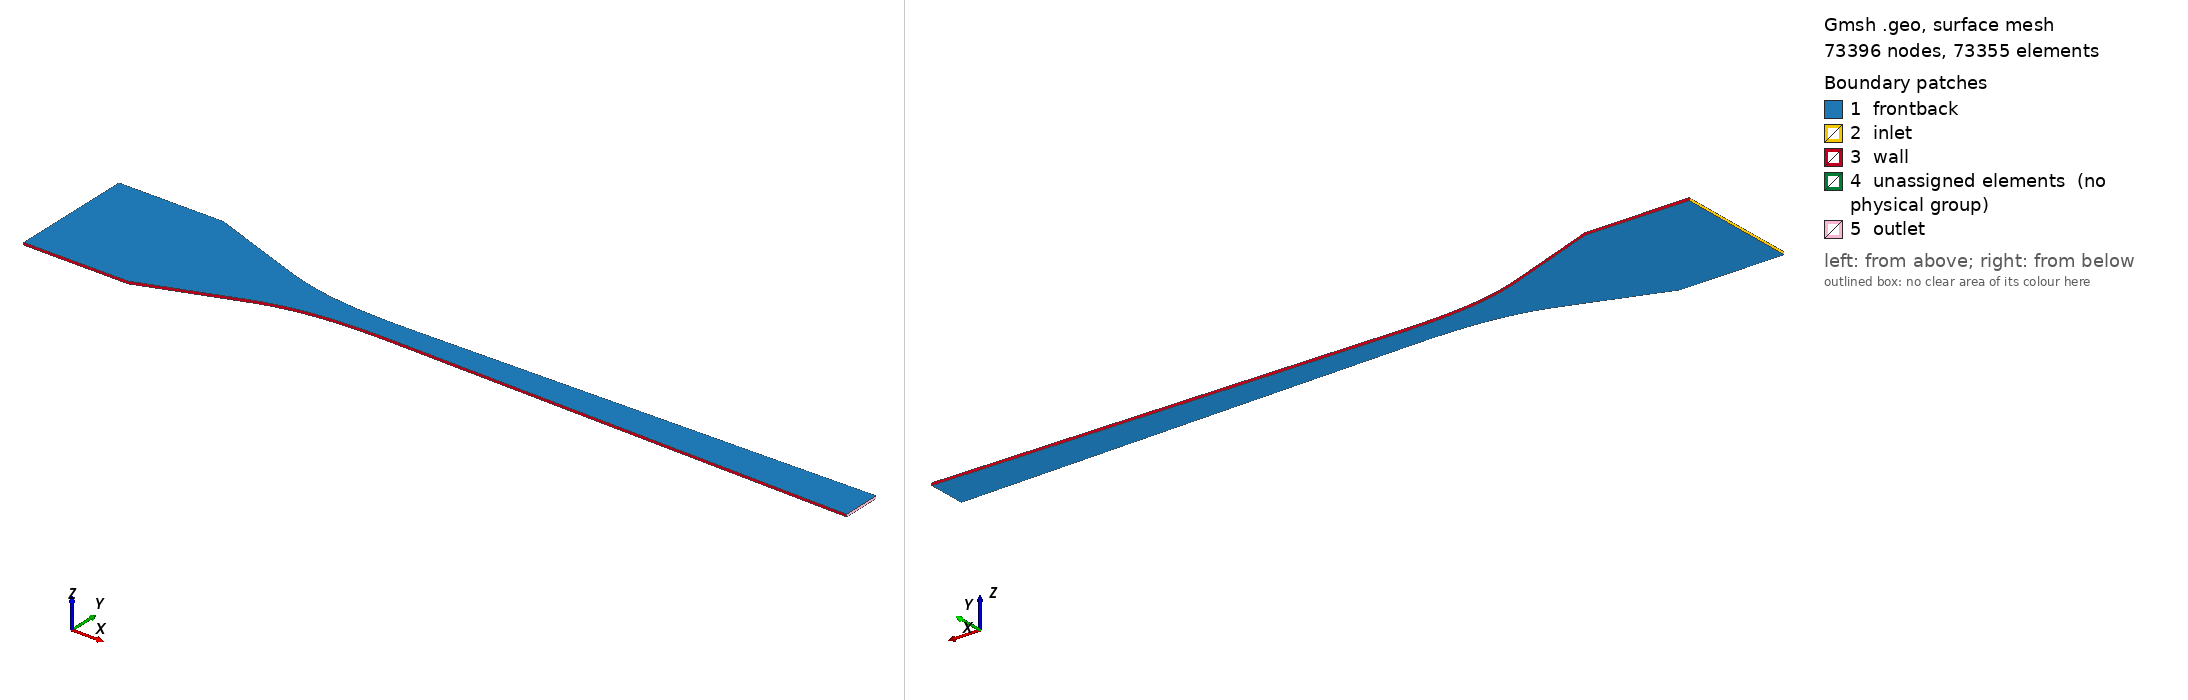

Gmsh geometry script, surface-meshed: 73396 nodes, 73355 surface elements. Boundary patches (legend numbers): 1 frontback, 2 inlet, 3 wall, 4 unassigned elements (no physical group), 5 outlet. Left view from above one corner, right view from below the opposite corner. Legend entries are the model's physical surfaces; 'unassigned elements' are surfaces in no physical group. The drawing asked Gmsh for element sizes between 1% and 20% of the model's largest extent; the script's own settings can give other sizes.

=== nozzle_2d_visc.geo (drawn) ===
Geometry.SurfaceNumbers = 0;
Geometry.PointNumbers = 0;
Geometry.LineNumbers = 1;
Geometry.Color.Points = Orange;
General.Color.Text = White;
Mesh.Color.Points = {255,0,0};
Mesh.ScalingFactor = 0.01; // cm -> m
//Geometry.Color.Surfaces = Black;

lc=0.1; //characteristic mesh size (optional make smaller to refine mesh)


// -------------------
// *** (1) section ***
// -------------------
x0 = -6.363;
x1 = -4.277;
nx_1 = 70;
dx = (x1-x0);

For i1 In {0 : 1}
	x = x0 + dx*i1;
	y = 1.2450 + 0.00141*x;

	pList1[i1] = newp;

	Point(pList1[i1]) = {x , y , 0.0 , lc};
EndFor

l1= newl;
Spline(l1) =  pList1[]; Transfinite Line {l1} = nx_1;


// -------------------
// *** (2) section ***
// -------------------
x2 = -2.399;
nx_2 = 70;
dx = (x2-x1);

pList2[0] = pList1[1];

//For i2 In {1 : 1}
	x = x1 + dx;
	y = -0.3059 -0.3612*x;

	pList2[1] = newp;

	Point(pList2[1]) = {x , y , 0.0 , lc};
//EndFor

l2 = newl;
Spline(l2) =  pList2[]; Transfinite Line {l2} = nx_2;


// -------------------
// *** (3) section ***
// -------------------
x3 = 0.595;
nx_3 = 70;
dx = (x3-x2)/nx_3;

pList3[0] = pList2[1];

For i3 In {1 : nx_3}
	x = x2 + dx*i3;
	y = 0.2255 + 0.00141*x + 0.025457*x*x -0.013907*x*x*x;

	pList3[i3] = newp;

	Point(pList3[i3]) = {x , y , 0.0 , lc};
EndFor

l3 = newl;
Spline(l3) =  pList3[]; Transfinite Line {l3} = nx_3;


// -------------------
// *** (4) section ***
// -------------------
x4 = 9.45;
nx_4 = 250;
dx = (x4-x3);

pList4[0] = pList3[nx_3];

//For i4 In {1 : nx_4}
	x = x3 + dx;
	y = 0.2224+0.01689*x;

	pList4[1] = newp;

	Point(pList4[1]) = {x , y , 0.0 , lc};
//EndFor

l4 = newl;
Spline(l4) =  pList4[]; Transfinite Line {l4} = nx_4;

// ----------------------
// *** outlet section ***
// ----------------------
nx_5 = 80;
pList5[0] = pList4[1];
pList5[1] = newp;
x = x4;
y = -0.2224 + -0.01689*x;
Point(pList5[1]) = {x , y, 0.0 , lc};

l5 = newl;
Line(l5) = {pList5[0], pList5[1]}; Transfinite Line {l5} = nx_5 Using Bump 0.02;


// -------------------
// *** (-4) section ***
// -------------------
dx = (x4-x3);
pList_m4[0] = pList5[1];

//For i4 In {1 : nx_4}
	x = x4 - dx;
	y = -0.2224 -0.01689*x;

	pList_m4[1] = newp;

	Point(pList_m4[1]) = {x , y , 0.0 , lc};
//EndFor

l_m4 = newl;
Spline(l_m4) =  pList_m4[]; Transfinite Line {l_m4} = nx_4;

// --------------------
// *** (-3) section ***
// --------------------
dx = (x3-x2)/nx_3;

pList_m3[0] = pList_m4[1];

For i3 In {1 : nx_3}
	x = x3 - dx*i3;
	y = -0.2255 + -0.00141*x + -0.025457*x*x +0.013907*x*x*x;

	pList_m3[i3] = newp;

	Point(pList_m3[i3]) = {x , y , 0.0 , lc};
EndFor

l_m3 = newl;
Spline(l_m3) =  pList_m3[]; Transfinite Line {l_m3} = nx_3;




// -------------------
// *** (-2) section ***
// -------------------
dx = (x2-x1);

pList_m2[0] = pList_m3[nx_3];

//For i2 In {1 : 1}
	x = x2 - dx;
	y = +0.3059 +0.3612*x;

	pList_m2[1] = newp;

	Point(pList_m2[1]) = {x , y , 0.0 , lc};
//EndFor

l_m2 = newl;
Spline(l_m2) =  pList_m2[]; Transfinite Line {l_m2} = nx_2;

// -------------------
// *** (-1) section ***
// -------------------
dx = (x1-x0);

pList_m1[0] = pList_m2[1];
//For i1 In {0 : 1}
	x = x1 - dx;
	y = -1.2450 - 0.00141*x;

	pList_m1[1] = newp;

	Point(pList_m1[1]) = {x , y , 0.0 , lc};
//EndFor

l_m1= newl;
Spline(l_m1) =  pList_m1[]; Transfinite Line {l_m1} = nx_1;

l_in = newl;
Line(l_in) = {pList_m1[1], pList1[0]}; Transfinite Line {l_in} = nx_5 Using Bump 0.02;

l_mid1 = newl;
Line(l_mid1) = {pList1[1], pList_m1[0]}; Transfinite Line {l_mid1} = nx_5 Using Bump 0.02;

l_mid2 = newl;
Line(l_mid2) = {pList2[1], pList_m2[0]}; Transfinite Line {l_mid2} = nx_5 Using Bump 0.02;

l_mid3 = newl;
Line(l_mid3) = {pList3[nx_3], pList_m3[0]}; Transfinite Line {l_mid3} = nx_5 Using Bump 0.02;

Curve Loop(1) = {10, 1, 11, 9};
Plane Surface(1) = {1};
Transfinite Surface {1};
Recombine Surface(1);

Curve Loop(2) = {11, -8, -12, -2};
Plane Surface(2) = {2};
Transfinite Surface {2};
Recombine Surface(2);


Curve Loop(3) = {12, -7, -13, -3};
Plane Surface(3) = {3};
Transfinite Surface {3};
Recombine Surface(3);


Curve Loop(4) = {13, -6, -5, -4};
Plane Surface(4) = {4};
Transfinite Surface {4};
Recombine Surface(4);


// 全4面を1回の Extrude で押し出し (内部面を共有させる)。
// 返り値 e[] は入力面ごとに 6 要素: [top(back), volume, lat0, lat1, lat2, lat3]。
// 各面の Curve Loop 順序から lateral の物理的役割が決まる (下記コメント参照)。
e[] = Extrude {0, 0, 0.05} {
  Surface{1}; Surface{2}; Surface{3}; Surface{4}; Layers {1}; Recombine;
};
// S1 loop {l_in, l1, l_mid1, l_m1}  -> [inlet, wall_up, interior, wall_lo]
// S2 loop {l_mid1,-l_m2,-l_mid2,-l2}-> [interior, wall_lo, interior, wall_up]
// S3 loop {l_mid2,-l_m3,-l_mid3,-l3}-> [interior, wall_lo, interior, wall_up]
// S4 loop {l_mid3,-l_m4,-l5,-l4}    -> [interior, wall_lo, outlet, wall_up]

Physical Surface("inlet", 1)  = {e[2]};
Physical Surface("outlet", 2) = {e[22]};
// 輪郭壁 (上下) = no-slip wall
Physical Surface("wall", 3)   = {e[3], e[11], e[17], e[23],  e[5], e[9], e[15], e[21]};
// front(z=0)=元面1..4, back(z=dz)=e[0],e[6],e[12],e[18] -> slip(対称) で擬似2D
Physical Surface("frontback", 4) = {1, 2, 3, 4,  e[0], e[6], e[12], e[18]};
Physical Volume("fluid", 5) = {e[1], e[7], e[13], e[19]};
